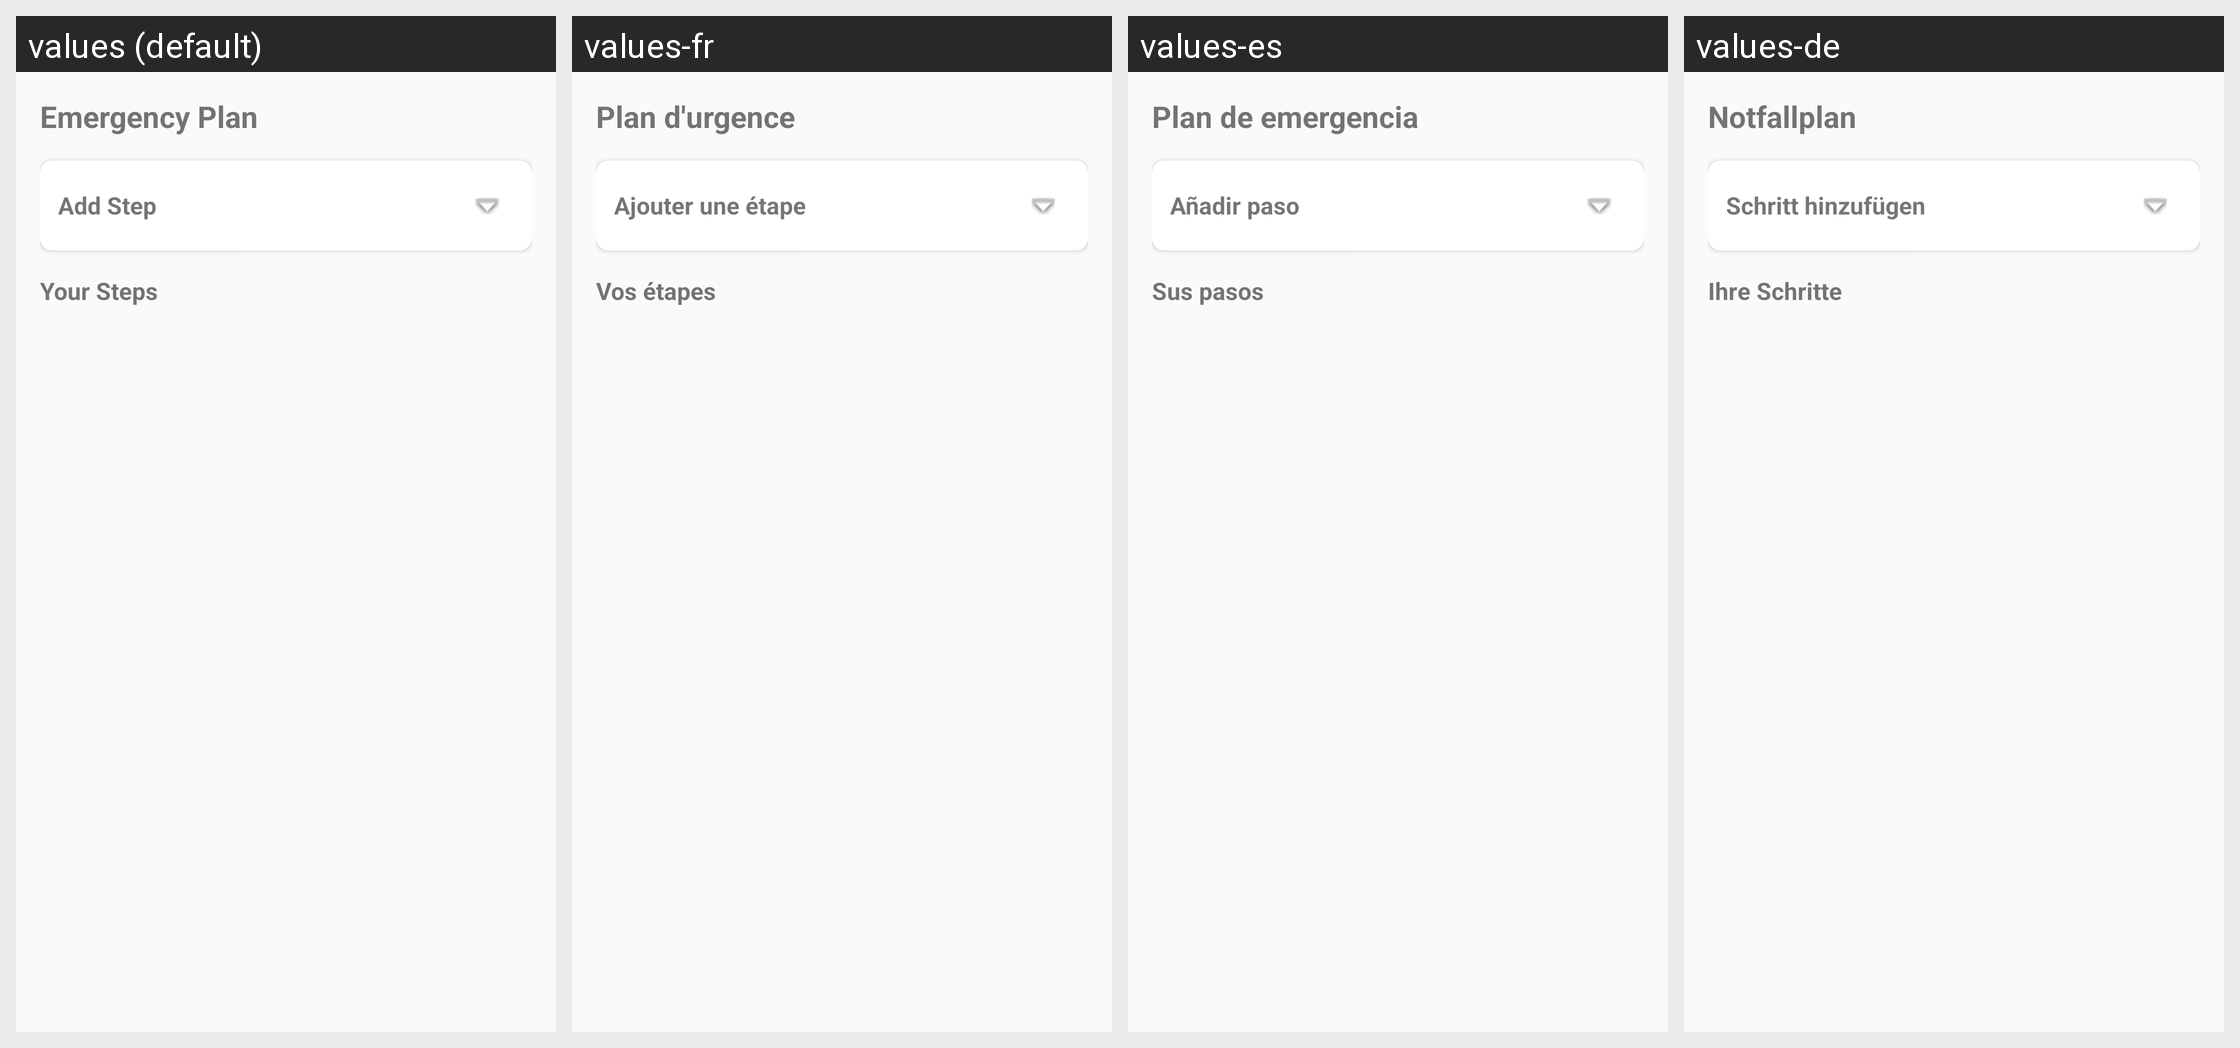

The same Android screen rendered under several of its app's locales, left to right. List the strings drawn on it with the default value and each locale's translation.
Android screen res/layout/fragment_emergency_plan.xml rendered under 4 locales, left to right: values (default), values-fr, values-es, values-de. Device: Nexus 5 (rendered at 1080×1920; each locale shown at half size, 540×960, under a caption strip naming it); theme Theme.HabitEvaluator.
Strings drawn on this screen, with the default value and each locale's value (text and hints the layout hard-codes, and strings that could not be matched under every locale, appear in the picture but are not listed):

emergency_plan_title
  values: Emergency Plan
  values-fr: Plan d'urgence
  values-es: Plan de emergencia
  values-de: Notfallplan

emergency_plan_add_step
  values: Add Step
  values-fr: Ajouter une étape
  values-es: Añadir paso
  values-de: Schritt hinzufügen

emergency_plan_your_steps
  values: Your Steps
  values-fr: Vos étapes
  values-es: Sus pasos
  values-de: Ihre Schritte
